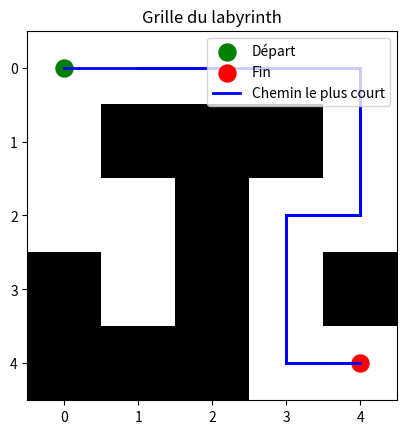

The matplotlib source for this figure:
import random
import matplotlib.pyplot as plt
import matplotlib.animation as animation
import numpy as np


grid =np.array([
    [0,0,0,0,0],
    [0,1,1,1,0],
    [0,0,1,0,0],
    [1,0,1,0,1],
    [1,1,1,0,0]
])


start=(0,0)
fin=(4,4)

fig,ax = plt.subplots()
im=ax.imshow(grid,cmap='gray_r')

ax.scatter(start[0],start[1],color="Green",s=150,label="Départ")
ax.scatter(fin[0],fin[1],color="Red",s=150,label="Fin")
plt.title("Grille du labyrinth")
plt.plot(fin[0], fin[1], color='blue', linewidth=2, label='Chemin le plus court')
plt.legend(loc='upper right')

def dijkstra_no_heap(grid, start, end):
    n, m = grid.shape
    distances = { (i, j): float('inf') for i in range(n) for j in range(m) }
    distances[start] = 0
    visited = { (i, j): False for i in range(n) for j in range(m) }
    parents = {start: None}
    explored_cells = []

    directions = [(-1, 0), (1, 0), (0, -1), (0, 1)]  # Haut, Bas, Gauche, Droite

    while True:
        # Trouver la cellule non visitée avec la plus petite distance
        min_distance = float('inf')
        current_cell = None
        for i in range(n):
            for j in range(m):
                if not visited[(i, j)] and distances[(i, j)] < min_distance:
                    min_distance = distances[(i, j)]
                    current_cell = (i, j)

        # Si on n'a plus de cellules accessibles ou si on a atteint la destination
        if current_cell is None or current_cell == end:
            break

        x, y = current_cell
        visited[current_cell] = True

        # Ajouter la case explorée à la liste pour l'animation
        explored_cells.append(current_cell)

        # Explorer les voisins
        for direction in directions:
            nx, ny = x + direction[0], y + direction[1]

            if 0 <= nx < n and 0 <= ny < m and grid[nx, ny] == 0:  # Si la case est dans la grille et libre
                new_distance = distances[(x, y)] + 1

                if new_distance < distances[(nx, ny)]:
                    distances[(nx, ny)] = new_distance
                    parents[(nx, ny)] = (x, y)

    # Reconstruire le chemin
    path = []
    cell = end
    while cell is not None:
        path.append(cell)
        update(path)
        plt.pause(0.2)
        cell = parents.get(cell)
    
    path.reverse()  # Chemin dans le bon ordre
    print( explored_cells, path)

def update(path=None):
    if path:
        y_coords, x_coords = zip(*path)
        plt.plot(x_coords, y_coords, color='blue', linewidth=2, label='Chemin le plus court')
        

update()

print(dijkstra_no_heap(grid,start,fin))

plt.show()
